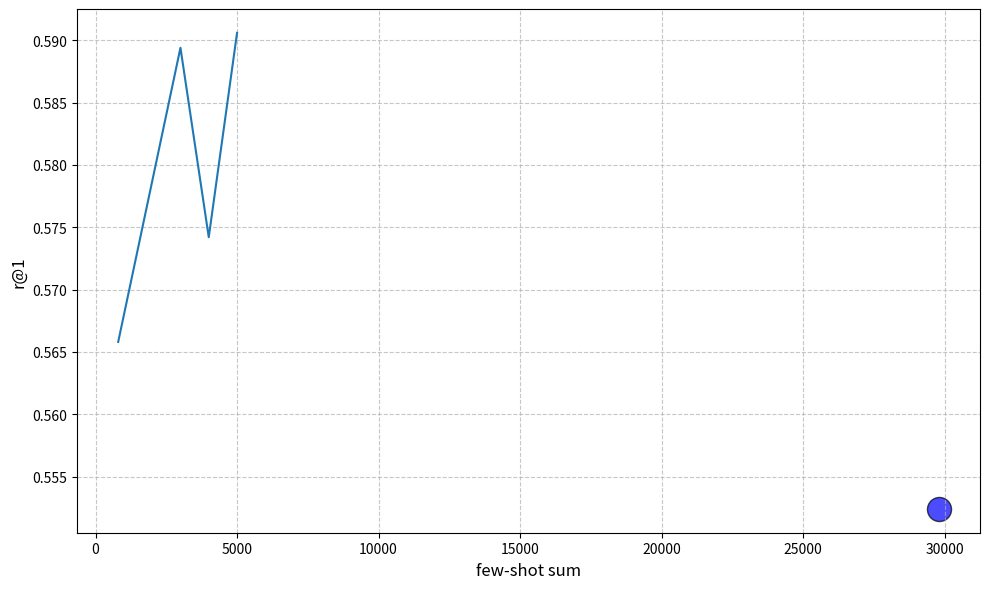

Source code (Python):
import matplotlib.pyplot as plt
import numpy as np

# 创建数据
x = [800, 3000, 4000, 5000]  # X轴数据: 1到10
y1 = [0.7976, 0.817, 0.8136, 0.8134]  # Y轴数据
y2 = [0.3554, 0.3648, 0.3486, 0.3708]
y3 = [0.5658, 0.5894, 0.5742, 0.5906]

# 创建图形和坐标轴
plt.figure(figsize=(10, 6))  # 设置图形大小

# 绘制折线图
'''
plt.plot(x, y1)
plt.scatter(29800, 0.8398, s=300, c='green', alpha=0.7, edgecolor='black')
'''

'''
plt.plot(x, y2)
plt.scatter(29800, 0.3182, s=300, c='red', alpha=0.7, edgecolor='black')

'''
plt.plot(x, y3)
plt.scatter(29800, 0.5524, s=300, c='blue', alpha=0.7, edgecolor='black')



# 添加标题和标签
plt.xlabel('few-shot sum', fontsize=12)
plt.ylabel('r@1', fontsize=12)

# 添加网格
plt.grid(True, linestyle='--', alpha=0.7)

# 显示图形
plt.tight_layout()
plt.show()
